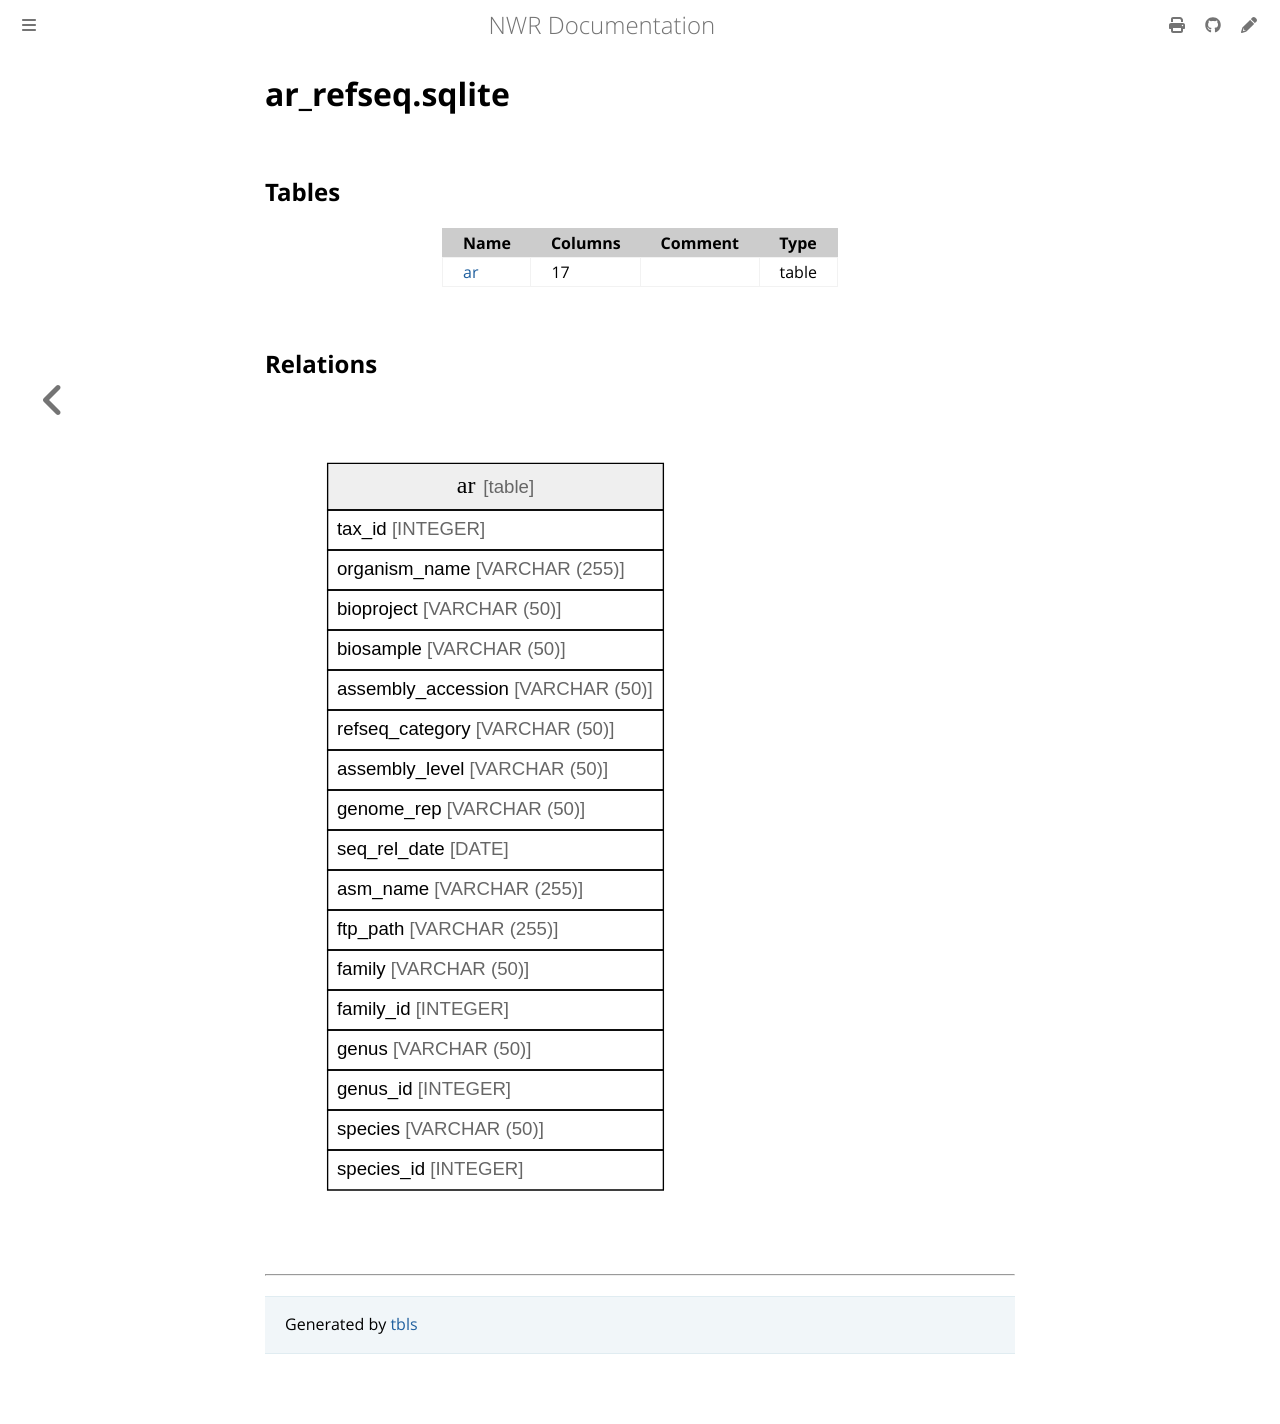

repository: wang-q/nwr · page: ardb/index.html · generator: mdbook

# ar_refseq.sqlite

## Tables

| Name | Columns | Comment | Type |
| ---- | ------- | ------- | ---- |
| [ar](ar.md) | 17 |  | table |

## Relations

![er](schema.svg)

---

> Generated by [tbls](https://github.com/k1LoW/tbls)
